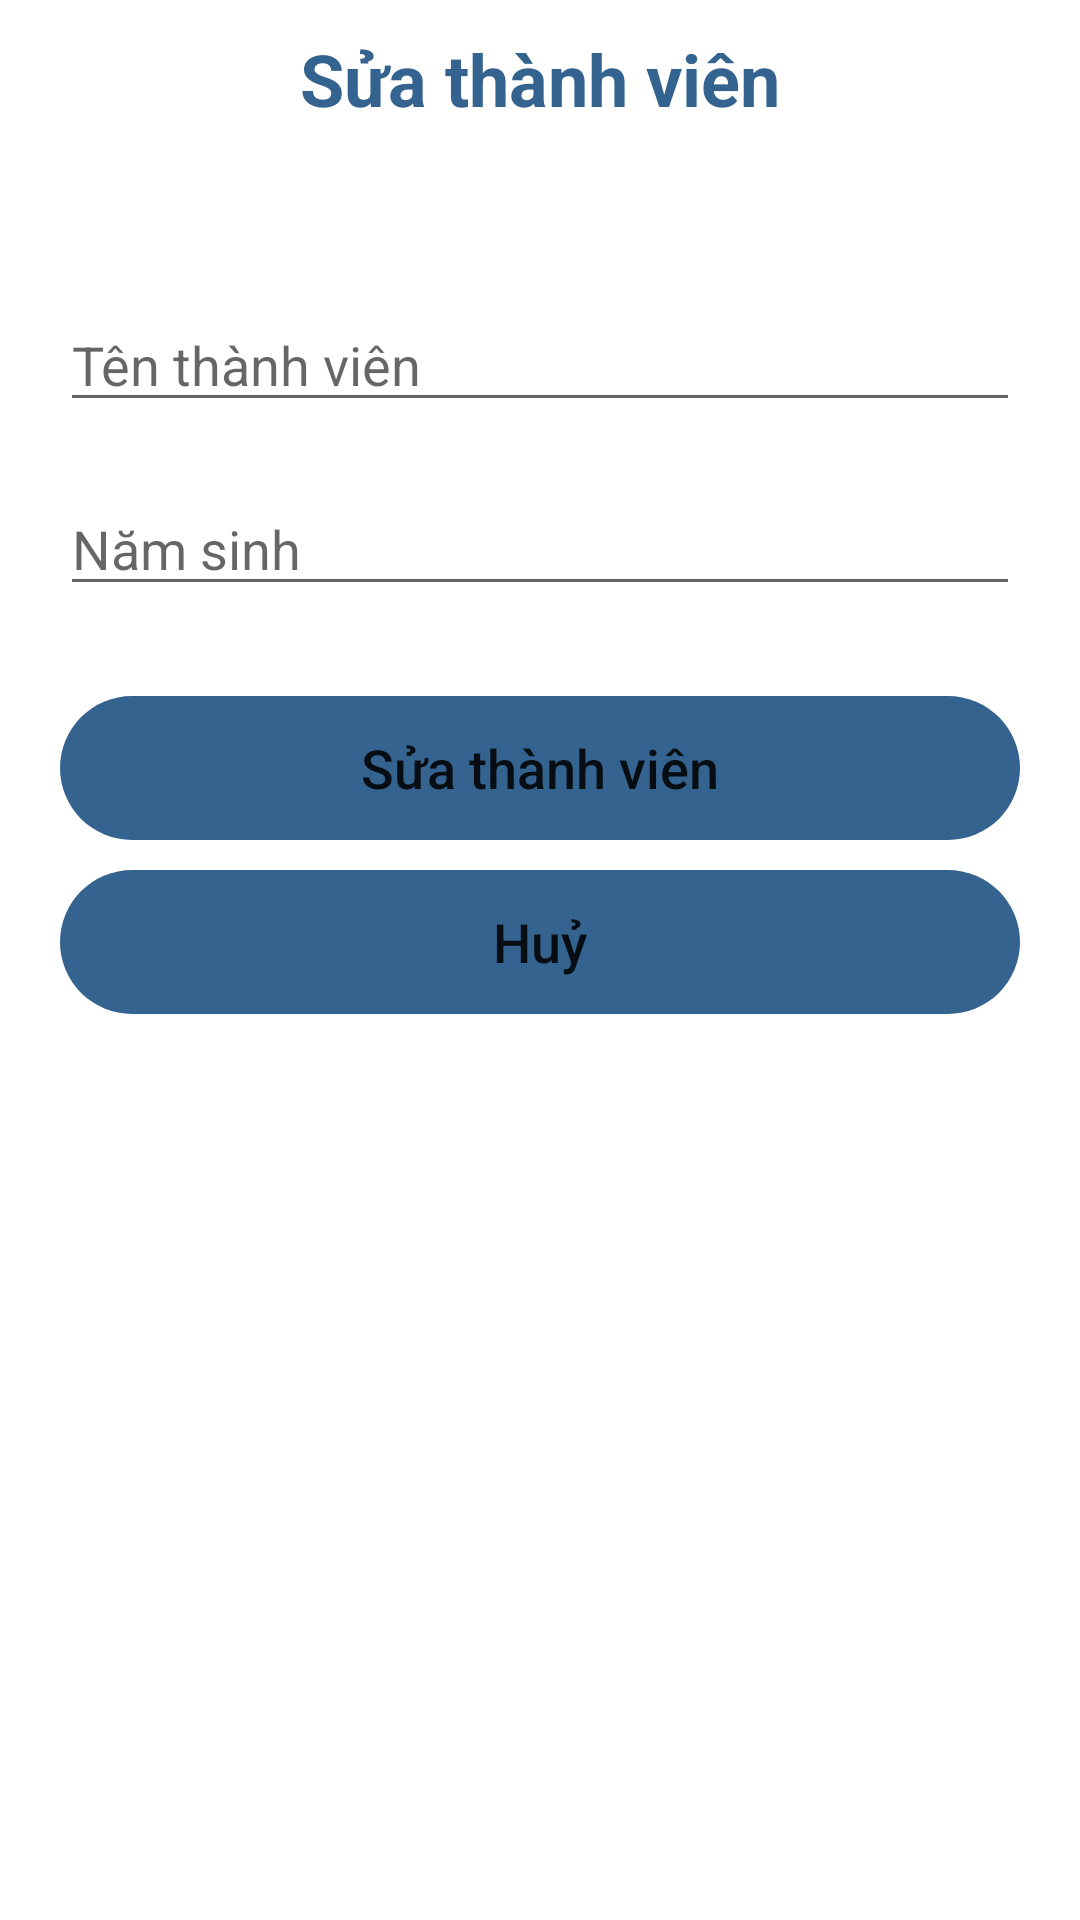

Here is an Android app screen rendered from its layout file. Give the layout XML and the strings, colors and styles it references.
<!-- AndroidManifest.xml: application theme Theme.MyApplication -->
<!-- res/layout/dialog_sua_thanh_vien.xml -->
<?xml version="1.0" encoding="utf-8"?>
<LinearLayout xmlns:android="http://schemas.android.com/apk/res/android"
    xmlns:app="http://schemas.android.com/apk/res-auto"
    android:layout_width="match_parent"
    android:layout_height="wrap_content"
    android:background="@drawable/bg_user_add"
    android:orientation="vertical">


    <LinearLayout
        android:layout_width="match_parent"
        android:layout_height="match_parent"
        android:orientation="vertical">
        <TextView
            android:layout_width="match_parent"
            android:layout_height="wrap_content"
            android:layout_marginTop="10dp"
            android:text="Sửa thành viên"
            android:textAlignment="center"
            android:layout_marginHorizontal="20dp"
            android:textColor="@color/bglogin"
            android:textSize="24dp"
            android:textStyle="bold" />
        <TextView
            android:id="@+id/tvError"
            android:layout_width="match_parent"
            android:layout_height="wrap_content"
            android:layout_marginTop="10dp"
            android:text=""
            android:textAlignment="center"
            android:layout_marginHorizontal="20dp"
            android:textColor="@color/red"
            android:textSize="20dp"
            android:textStyle="bold" />



        <EditText
            android:id="@+id/edSuaTenTV"
            android:layout_width="match_parent"
            android:layout_height="wrap_content"
            android:layout_marginHorizontal="20dp"
            android:layout_marginTop="20dp"
            android:hint="Tên thành viên" />

        <EditText
            android:id="@+id/edSuaNamSinh"
            android:layout_width="match_parent"
            android:layout_height="wrap_content"
            android:layout_marginHorizontal="20dp"
            android:layout_marginTop="20dp"
            android:hint="Năm sinh"
            android:inputType="number" />

        <Button
            android:id="@+id/btnEdit"
            android:layout_width="match_parent"
            android:layout_height="wrap_content"
            android:layout_marginHorizontal="20dp"
            android:layout_marginTop="30dp"
            android:background="@drawable/bgloginbutton"
            android:text="Sửa thành viên"
            android:textAllCaps="false"
            android:textSize="18dp"
            app:backgroundTint="@color/bglogin" />

        <Button
            android:id="@+id/btnCancel"
            android:layout_width="match_parent"
            android:layout_height="wrap_content"
            android:layout_marginHorizontal="20dp"
            android:layout_marginTop="10dp"
            android:layout_marginBottom="20dp"
            android:background="@drawable/bgloginbutton"
            android:text="Huỷ"
            android:textAllCaps="false"
            android:textSize="18dp"
            app:backgroundTint="@color/bglogin" />


    </LinearLayout>

</LinearLayout>
<!-- resources referenced by this layout -->
<resources>
  <color name="bglogin">#346390</color>
  <color name="red">#FF0000</color>
  <!-- drawable bg_user_add (drawable) -->
  <?xml version="1.0" encoding="utf-8"?>
  <selector xmlns:android="http://schemas.android.com/apk/res/android">
      <item>
          <shape android:shape="rectangle">
              <solid android:color="@color/white" />
              <corners android:radius="15dp"
                />
          </shape>
      </item>
  </selector>
  <!-- drawable bgloginbutton (drawable) -->
  <?xml version="1.0" encoding="utf-8"?>
  <shape xmlns:android="http://schemas.android.com/apk/res/android">
  
          <corners android:radius="24dp"
              />
  </shape>
  <style name="Theme.MyApplication" parent="Theme.MaterialComponents.DayNight.NoActionBar">
          
          <item name="colorPrimary">@color/Statusbar</item>
          <item name="colorPrimaryVariant">@color/Statusbar</item>
          <item name="colorOnPrimary">@color/white</item>
          
          <item name="colorSecondary">@color/teal_200</item>
          <item name="colorSecondaryVariant">@color/teal_700</item>
          <item name="colorOnSecondary">@color/black</item>
          
          <item name="android:statusBarColor" tools:targetApi="l">?attr/colorPrimaryVariant</item>
          
      </style>
  <color name="white">#FFFFFFFF</color>
  <color name="Statusbar">#2DA4FC</color>
  <color name="teal_200">#FF03DAC5</color>
  <color name="teal_700">#FF018786</color>
  <color name="black">#FF000000</color>
</resources>
